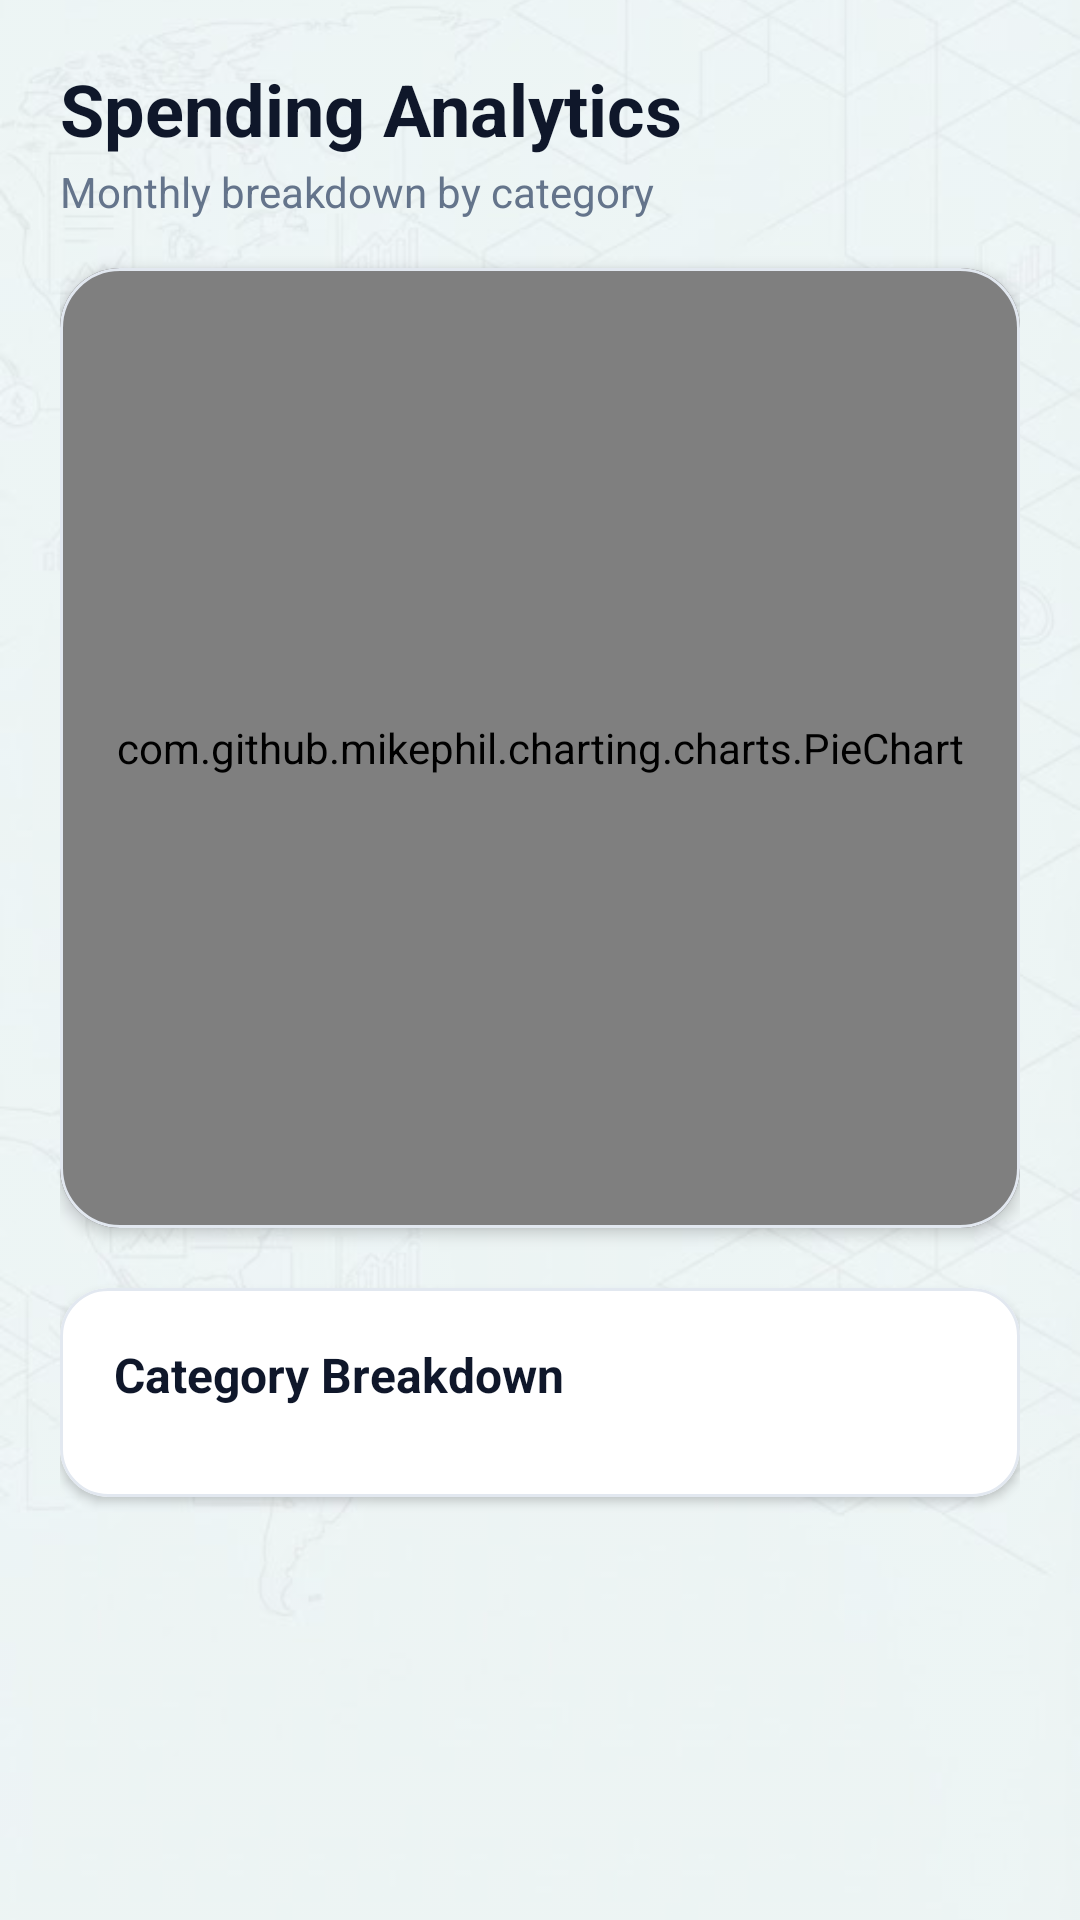

The Android layout XML behind this screen, and the referenced resources:
<!-- AndroidManifest.xml: application theme Theme.SmartExpenseTracker -->
<!-- res/layout/activity_analytics.xml -->
<?xml version="1.0" encoding="utf-8"?>
<FrameLayout 
    xmlns:android="http://schemas.android.com/apk/res/android"
    xmlns:app="http://schemas.android.com/apk/res-auto"
    android:layout_width="match_parent"
    android:layout_height="match_parent"
    android:background="@color/background">

    
    <ImageView
        android:layout_width="match_parent"
        android:layout_height="match_parent"
        android:src="@drawable/bg_fintech_pattern"
        android:scaleType="centerCrop"
        android:alpha="0.75"
        android:contentDescription="Fintech Pattern Wallpaper" />

    <ScrollView
        android:layout_width="match_parent"
        android:layout_height="match_parent"
        android:fillViewport="true">

        <LinearLayout
            android:layout_width="match_parent"
            android:layout_height="wrap_content"
            android:orientation="vertical"
            android:padding="20dp">

            <TextView
                android:layout_width="wrap_content"
                android:layout_height="wrap_content"
                android:text="Spending Analytics"
                android:textSize="24sp"
                android:textStyle="bold"
                android:textColor="@color/text_primary" />

            <TextView
                android:id="@+id/tvAnalyticsSubtitle"
                android:layout_width="wrap_content"
                android:layout_height="wrap_content"
                android:text="Monthly breakdown by category"
                android:textSize="14sp"
                android:textColor="@color/text_secondary"
                android:layout_marginTop="2dp"
                android:layout_marginBottom="16dp" />

            
            <com.google.android.material.card.MaterialCardView
                android:layout_width="match_parent"
                android:layout_height="320dp"
                app:cardCornerRadius="20dp"
                app:cardElevation="3dp"
                app:strokeWidth="1dp"
                app:strokeColor="@color/divider"
                app:cardBackgroundColor="@color/surface"
                android:layout_marginBottom="20dp">

                <com.github.mikephil.charting.charts.PieChart
                    android:id="@+id/pieChart"
                    android:layout_width="match_parent"
                    android:layout_height="match_parent"
                    android:padding="12dp" />

            </com.google.android.material.card.MaterialCardView>

            
            <com.google.android.material.card.MaterialCardView
                android:layout_width="match_parent"
                android:layout_height="wrap_content"
                app:cardCornerRadius="16dp"
                app:cardElevation="2dp"
                app:strokeWidth="1dp"
                app:strokeColor="@color/divider"
                app:cardBackgroundColor="@color/surface"
                android:layout_marginBottom="24dp">

                <LinearLayout
                    android:layout_width="match_parent"
                    android:layout_height="wrap_content"
                    android:orientation="vertical"
                    android:padding="18dp">

                    <TextView
                        android:layout_width="wrap_content"
                        android:layout_height="wrap_content"
                        android:text="Category Breakdown"
                        android:textSize="16sp"
                        android:textStyle="bold"
                        android:textColor="@color/text_primary"
                        android:layout_marginBottom="12dp" />

                    <LinearLayout
                        android:id="@+id/layoutCategoryBreakdown"
                        android:layout_width="match_parent"
                        android:layout_height="wrap_content"
                        android:orientation="vertical" />

                </LinearLayout>

            </com.google.android.material.card.MaterialCardView>

        </LinearLayout>

    </ScrollView>

</FrameLayout>
<!-- resources referenced by this layout -->
<resources>
  <color name="background">#F8FAFC</color>
  <color name="divider">#E2E8F0</color>
  <color name="surface">#FFFFFF</color>
  <color name="text_primary">#0F172A</color>
  <color name="text_secondary">#64748B</color>
  <!-- drawable bg_fintech_pattern: png bitmap (drawable, 229082 bytes) -->
  <style name="Theme.SmartExpenseTracker" parent="Theme.Material3.DayNight.NoActionBar">
          <item name="colorPrimary">@color/primary</item>
          <item name="colorPrimaryVariant">@color/primary_dark</item>
          <item name="colorSecondary">@color/accent</item>
          <item name="android:statusBarColor">@color/primary_dark</item>
          <item name="android:windowBackground">@color/background</item>
      </style>
  <color name="primary">#4338CA</color>
  <color name="primary_dark">#312E81</color>
  <color name="accent">#06B6D4</color>
</resources>
